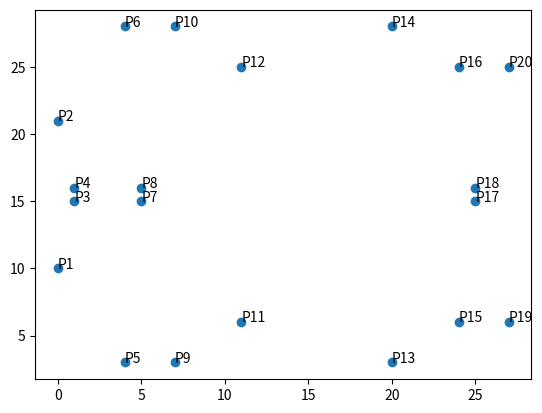

Write Python code to recreate this figure.
#!/usr/bin/env python 

#%matplotlib inline 
import numpy as np
import matplotlib.pyplot as plt

class Point:
    def __init__(self, x, y):
        self.x = x
        self.y = y
    
    def desc(self):
        if self.x == -1 and self.y == -1:
            return "O"
        return "("+str(self.x)+","+str(self.y)+")"
    
    def is_equal(self, other):
        return self.x == other.x and self.y == other.y

    def is_equal_negative(self, other, prime):
        return self.x == other.x and - self.y == other.y - prime
        
    def iszero(self):
        return self.x == -1 and self.y == -1
    
    @staticmethod
    def zero():
        return Point(-1, -1)

class EC:
    def __init__(self, a, b, c, p):
        self.a = a
        self.b = b
        self.c = c
        self.p = p
        self.calc_order()
    
    def calc_order(self):
        self.points = []
        for x in range(self.p):
            for y in range(self.p):
                pt = Point(x,y)
                if self.oncurve(pt):
                    self.points.append(pt)
        self.points_count = len(self.points)
        self.order = len(self.points)+1

    def oncurve(self, pt):
        l = ((pt.y**2) % self.p)
        r = ((pt.x**3) + self.a*(pt.x**2) + self.b*pt.x + self.c) % self.p
        return l == r

    def d(self):
        return -4*(self.a**3)*self.c \
                + (self.a**2)*(self.b**2) \
                + 18*self.a*self.b*self.c \
                - 4*(self.b**3) \
                - 27 * (self.c**2)
    
    def inverse(self, a):
        assert self.p >= 2
        return a ** (self.p-2)
    
    def plus(self, p1, p2):
        x1 = p1.x
        y1 = p1.y
        x2 = p2.x
        y2 = p2.y
        if (p1.iszero()):
            return p2
        if (p2.iszero()):
            return p1
        
        if p1.is_equal_negative(p2, self.p):
            return Point.zero()
        
        elif p1.is_equal(p2):
            if (y1 == 0):
                return Point.zero()
            else:
                lm = (3 * (x1 **2) + 2 * self.a * x1 + self.b) * self.inverse(2 * y1)
                x3 = (lm ** 2) - self.a - x1 - x2
                y3 = - lm *(x3-x1) - y1
        else:
            lm = (y2-y1) * self.inverse(x2-x1)
            x3 = (lm ** 2) - self.a - x1 - x2
            y3 = -(lm*(x3-x1) + y1)

        q = Point(x3 , y3)
        q2 = Point(x3 % self.p, y3 % self.p)
        if not self.oncurve(q2):
            print("p1 {0} p2 {1} q {2} q2 {3}".format(p1.desc(), p2.desc(), q.desc(), q2.desc()))
            assert False
        return q2

    def mul(self, p, n):
        q = p
        for i in range(n-1):
            q = ec.plus(q, p)
        return q

ec = EC(0, 0, 7, 31)

print( "F" + str(ec.p) )
#print( "d:" + str(ec.d()) )
print( "#EC:" + str(ec.order) )
print( "" )

plotx = [p.x for p in ec.points]
ploty = [p.y for p in ec.points]
n = ["P"+str(i+1) for (i, p) in zip(range(len(ec.points)), ec.points)]

for i in range(ec.points_count):
    baseP = ec.points[i]
    print( "P"+str(i+1)+":" + baseP.desc() )
    for j in range(2, ec.order+1):
        p = ec.mul(baseP, j)
        print( str(j)+"*P"+str(i+1)+":"+p.desc() )
        if p.iszero():
            print("order:{0}".format(j))
            print("")
        if (p == baseP):
            print("")
            break
    
fig, ax = plt.subplots()
ax.scatter(plotx, ploty)

for i, txt in enumerate(n):
    ax.annotate(txt, (plotx[i],ploty[i]))
